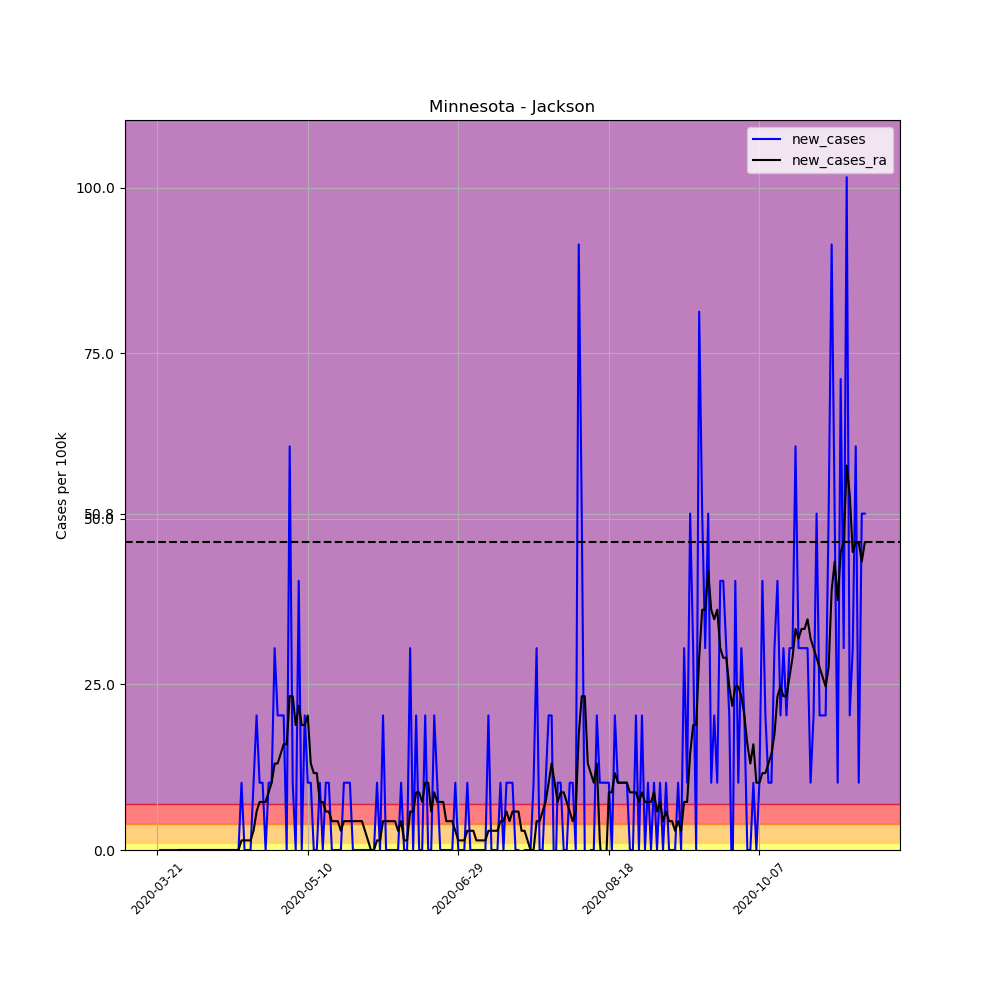

Source data for this figure (header and first rows):
, date, county, state, fips, cases, deaths, COUNTY, STNAME, CTYNAME, POPESTIMATE2019, per_100k, per_100k_ra, new_cases, new_cases_ra
230652, 2020-03-21, Jackson, Minnesota, 27063, 1, 0, 63, Minnesota, Jackson, 9846, 10.16, , , 
230653, 2020-03-22, Jackson, Minnesota, 27063, 1, 0, 63, Minnesota, Jackson, 9846, 10.16, , 0.0, 
230654, 2020-03-23, Jackson, Minnesota, 27063, 1, 0, 63, Minnesota, Jackson, 9846, 10.16, , 0.0, 
230655, 2020-03-24, Jackson, Minnesota, 27063, 1, 0, 63, Minnesota, Jackson, 9846, 10.16, , 0.0, 
230656, 2020-03-25, Jackson, Minnesota, 27063, 1, 0, 63, Minnesota, Jackson, 9846, 10.16, , 0.0, 
230657, 2020-03-26, Jackson, Minnesota, 27063, 1, 0, 63, Minnesota, Jackson, 9846, 10.16, , 0.0, 
230658, 2020-03-27, Jackson, Minnesota, 27063, 1, 0, 63, Minnesota, Jackson, 9846, 10.16, 10.16, 0.0, 
230659, 2020-03-28, Jackson, Minnesota, 27063, 1, 0, 63, Minnesota, Jackson, 9846, 10.16, 10.16, 0.0, 0.0
230660, 2020-03-29, Jackson, Minnesota, 27063, 1, 0, 63, Minnesota, Jackson, 9846, 10.16, 10.16, 0.0, 0.0
230661, 2020-03-30, Jackson, Minnesota, 27063, 1, 0, 63, Minnesota, Jackson, 9846, 10.16, 10.16, 0.0, 0.0
230662, 2020-03-31, Jackson, Minnesota, 27063, 1, 0, 63, Minnesota, Jackson, 9846, 10.16, 10.16, 0.0, 0.0
230663, 2020-04-01, Jackson, Minnesota, 27063, 1, 0, 63, Minnesota, Jackson, 9846, 10.16, 10.16, 0.0, 0.0
230664, 2020-04-02, Jackson, Minnesota, 27063, 1, 0, 63, Minnesota, Jackson, 9846, 10.16, 10.16, 0.0, 0.0
230665, 2020-04-03, Jackson, Minnesota, 27063, 1, 0, 63, Minnesota, Jackson, 9846, 10.16, 10.16, 0.0, 0.0
230666, 2020-04-04, Jackson, Minnesota, 27063, 1, 0, 63, Minnesota, Jackson, 9846, 10.16, 10.16, 0.0, 0.0
230667, 2020-04-05, Jackson, Minnesota, 27063, 1, 0, 63, Minnesota, Jackson, 9846, 10.16, 10.16, 0.0, 0.0
230668, 2020-04-06, Jackson, Minnesota, 27063, 1, 0, 63, Minnesota, Jackson, 9846, 10.16, 10.16, 0.0, 0.0
230669, 2020-04-07, Jackson, Minnesota, 27063, 1, 0, 63, Minnesota, Jackson, 9846, 10.16, 10.16, 0.0, 0.0
230670, 2020-04-08, Jackson, Minnesota, 27063, 1, 0, 63, Minnesota, Jackson, 9846, 10.16, 10.16, 0.0, 0.0
230671, 2020-04-09, Jackson, Minnesota, 27063, 1, 0, 63, Minnesota, Jackson, 9846, 10.16, 10.16, 0.0, 0.0
230672, 2020-04-10, Jackson, Minnesota, 27063, 1, 0, 63, Minnesota, Jackson, 9846, 10.16, 10.16, 0.0, 0.0
230673, 2020-04-11, Jackson, Minnesota, 27063, 1, 0, 63, Minnesota, Jackson, 9846, 10.16, 10.16, 0.0, 0.0
230674, 2020-04-12, Jackson, Minnesota, 27063, 1, 0, 63, Minnesota, Jackson, 9846, 10.16, 10.16, 0.0, 0.0
230675, 2020-04-13, Jackson, Minnesota, 27063, 1, 0, 63, Minnesota, Jackson, 9846, 10.16, 10.16, 0.0, 0.0
230676, 2020-04-14, Jackson, Minnesota, 27063, 1, 0, 63, Minnesota, Jackson, 9846, 10.16, 10.16, 0.0, 0.0
230677, 2020-04-15, Jackson, Minnesota, 27063, 1, 0, 63, Minnesota, Jackson, 9846, 10.16, 10.16, 0.0, 0.0
230678, 2020-04-16, Jackson, Minnesota, 27063, 1, 0, 63, Minnesota, Jackson, 9846, 10.16, 10.16, 0.0, 0.0
230679, 2020-04-17, Jackson, Minnesota, 27063, 1, 0, 63, Minnesota, Jackson, 9846, 10.16, 10.16, 0.0, 0.0
230680, 2020-04-18, Jackson, Minnesota, 27063, 2, 0, 63, Minnesota, Jackson, 9846, 20.31, 11.61, 10.16, 1.451
230681, 2020-04-19, Jackson, Minnesota, 27063, 2, 0, 63, Minnesota, Jackson, 9846, 20.31, 13.06, 0.0, 1.451
230682, 2020-04-20, Jackson, Minnesota, 27063, 2, 0, 63, Minnesota, Jackson, 9846, 20.31, 14.51, 0.0, 1.451
230683, 2020-04-21, Jackson, Minnesota, 27063, 2, 0, 63, Minnesota, Jackson, 9846, 20.31, 15.96, 0.0, 1.451
230684, 2020-04-22, Jackson, Minnesota, 27063, 3, 0, 63, Minnesota, Jackson, 9846, 30.47, 18.86, 10.16, 2.902
230685, 2020-04-23, Jackson, Minnesota, 27063, 5, 0, 63, Minnesota, Jackson, 9846, 50.78, 24.67, 20.31, 5.804
230686, 2020-04-24, Jackson, Minnesota, 27063, 6, 0, 63, Minnesota, Jackson, 9846, 60.94, 31.92, 10.16, 7.255
230687, 2020-04-25, Jackson, Minnesota, 27063, 7, 0, 63, Minnesota, Jackson, 9846, 71.09, 39.17, 10.16, 7.255
230688, 2020-04-26, Jackson, Minnesota, 27063, 7, 0, 63, Minnesota, Jackson, 9846, 71.09, 46.43, 0.0, 7.255
230689, 2020-04-27, Jackson, Minnesota, 27063, 8, 0, 63, Minnesota, Jackson, 9846, 81.25, 55.13, 10.16, 8.705
230690, 2020-04-28, Jackson, Minnesota, 27063, 9, 0, 63, Minnesota, Jackson, 9846, 91.41, 65.29, 10.16, 10.16
230691, 2020-04-29, Jackson, Minnesota, 27063, 12, 0, 63, Minnesota, Jackson, 9846, 121.9, 78.35, 30.47, 13.06
230692, 2020-04-30, Jackson, Minnesota, 27063, 14, 0, 63, Minnesota, Jackson, 9846, 142.2, 91.41, 20.31, 13.06
230693, 2020-05-01, Jackson, Minnesota, 27063, 16, 0, 63, Minnesota, Jackson, 9846, 162.5, 105.9, 20.31, 14.51
230694, 2020-05-02, Jackson, Minnesota, 27063, 18, 0, 63, Minnesota, Jackson, 9846, 182.8, 121.9, 20.31, 15.96
230695, 2020-05-03, Jackson, Minnesota, 27063, 18, 0, 63, Minnesota, Jackson, 9846, 182.8, 137.8, 0.0, 15.96
230696, 2020-05-04, Jackson, Minnesota, 27063, 24, 0, 63, Minnesota, Jackson, 9846, 243.8, 161.1, 60.94, 23.21
230697, 2020-05-05, Jackson, Minnesota, 27063, 25, 0, 63, Minnesota, Jackson, 9846, 253.9, 184.3, 10.16, 23.21
230698, 2020-05-06, Jackson, Minnesota, 27063, 25, 0, 63, Minnesota, Jackson, 9846, 253.9, 203.1, 0.0, 18.86
230699, 2020-05-07, Jackson, Minnesota, 27063, 29, 0, 63, Minnesota, Jackson, 9846, 294.5, 224.9, 40.63, 21.76
230700, 2020-05-08, Jackson, Minnesota, 27063, 29, 0, 63, Minnesota, Jackson, 9846, 294.5, 243.8, 0.0, 18.86
230701, 2020-05-09, Jackson, Minnesota, 27063, 31, 0, 63, Minnesota, Jackson, 9846, 314.8, 262.6, 20.31, 18.86
230702, 2020-05-10, Jackson, Minnesota, 27063, 32, 0, 63, Minnesota, Jackson, 9846, 325, 282.9, 10.16, 20.31
230703, 2020-05-11, Jackson, Minnesota, 27063, 33, 0, 63, Minnesota, Jackson, 9846, 335.2, 296, 10.16, 13.06
230704, 2020-05-12, Jackson, Minnesota, 27063, 33, 0, 63, Minnesota, Jackson, 9846, 335.2, 307.6, 0.0, 11.61
230705, 2020-05-13, Jackson, Minnesota, 27063, 33, 0, 63, Minnesota, Jackson, 9846, 335.2, 319.2, 0.0, 11.61
230706, 2020-05-14, Jackson, Minnesota, 27063, 34, 0, 63, Minnesota, Jackson, 9846, 345.3, 326.5, 10.16, 7.255
230707, 2020-05-15, Jackson, Minnesota, 27063, 34, 0, 63, Minnesota, Jackson, 9846, 345.3, 333.7, 0.0, 7.255
230708, 2020-05-16, Jackson, Minnesota, 27063, 35, 0, 63, Minnesota, Jackson, 9846, 355.5, 339.5, 10.16, 5.804
230709, 2020-05-17, Jackson, Minnesota, 27063, 36, 0, 63, Minnesota, Jackson, 9846, 365.6, 345.3, 10.16, 5.804
230710, 2020-05-18, Jackson, Minnesota, 27063, 36, 0, 63, Minnesota, Jackson, 9846, 365.6, 349.7, 0.0, 4.353
230711, 2020-05-19, Jackson, Minnesota, 27063, 36, 0, 63, Minnesota, Jackson, 9846, 365.6, 354, 0.0, 4.353
... 176 more rows
